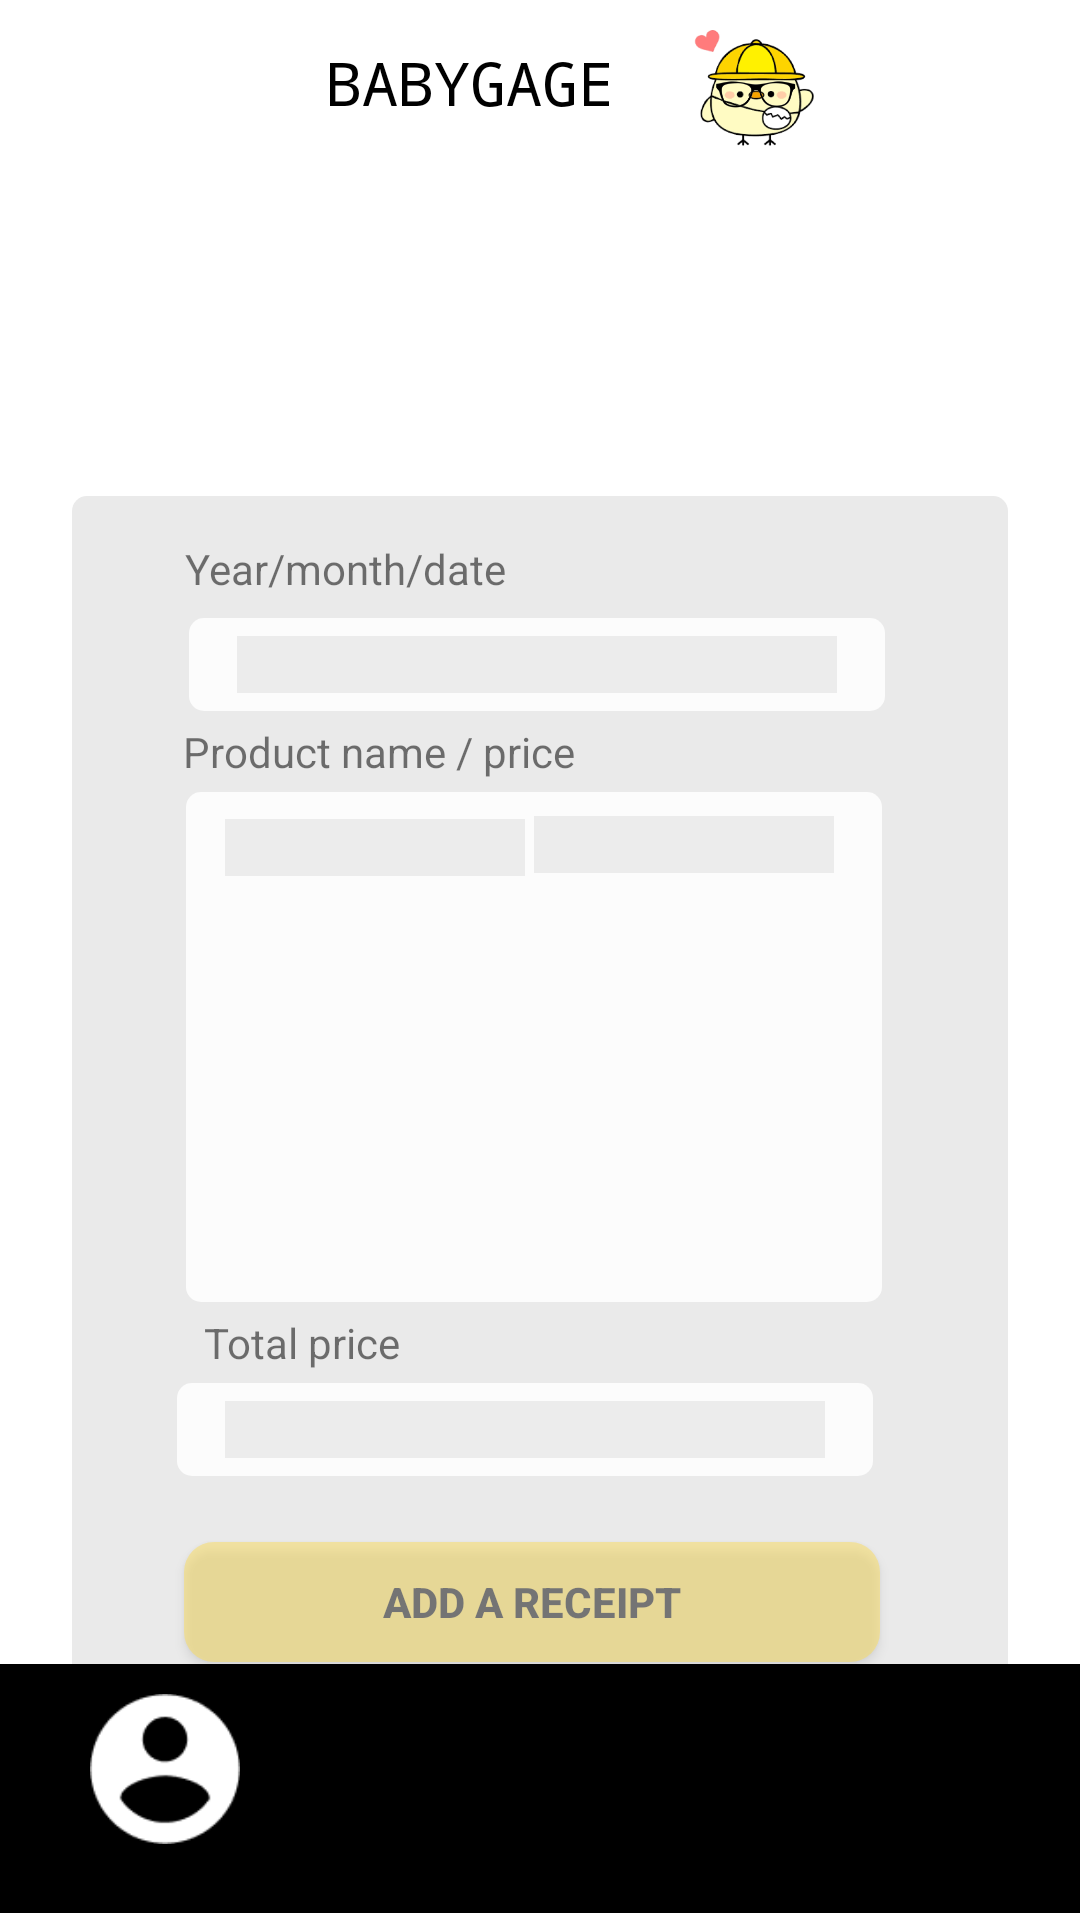

Android layout source for this screen:
<!-- AndroidManifest.xml: application theme Theme.BABYGAGE_OCR -->
<!-- res/layout/activity_receiptconfirm.xml -->
<?xml version="1.0" encoding="utf-8"?>
<androidx.constraintlayout.widget.ConstraintLayout xmlns:android="http://schemas.android.com/apk/res/android"
    xmlns:app="http://schemas.android.com/apk/res-auto"
    xmlns:tools="http://schemas.android.com/tools"
    android:layout_width="match_parent"
    android:layout_height="match_parent"
    tools:context=".ReceiptconfirmActivity">

    

    

    <androidx.appcompat.widget.Toolbar
        android:id="@+id/toolbar"
        android:layout_width="match_parent"
        android:layout_height="?attr/actionBarSize"
        android:layout_marginBottom="240dp"
        android:background="@color/_bg__intro_ek2_color"
        android:gravity="top"
        app:layout_constraintBottom_toTopOf="@+id/iv_main"
        app:layout_constraintEnd_toEndOf="parent"
        app:layout_constraintHorizontal_bias="0.0"
        app:layout_constraintStart_toStartOf="parent"
        app:layout_constraintTop_toTopOf="parent">

        <LinearLayout
            android:layout_width="match_parent"
            android:layout_height="wrap_content"
            android:gravity="center"
            tools:layout_editor_absoluteX="16dp"
            tools:layout_editor_absoluteY="2dp">

            <TextView
                android:id="@+id/babygage_ek10"
                android:layout_width="127dp"
                android:layout_height="40dp"
                android:layout_gravity="center_horizontal|center"

                android:fontFamily="monospace"
                android:gravity="center"
                android:text="BABYGAGE"
                android:textColor="@color/babygage_color"
                android:textSize="20sp"
                app:layout_constraintBottom_toBottomOf="@+id/toolbar"
                app:layout_constraintStart_toStartOf="parent"
                app:layout_constraintTop_toTopOf="parent" />

            <ImageView
                android:id="@+id/imageView"
                android:layout_width="62dp"
                android:layout_height="53dp"
                app:layout_constraintBottom_toBottomOf="@+id/toolbar"
                app:layout_constraintEnd_toEndOf="parent"
                app:layout_constraintHorizontal_bias="0.0"
                app:layout_constraintStart_toEndOf="@+id/babygage_ek10"
                app:layout_constraintTop_toTopOf="parent"
                app:srcCompat="@drawable/logo" />
        </LinearLayout>
    </androidx.appcompat.widget.Toolbar>


    <View
        android:id="@+id/rectangle_32_ek1"
        android:layout_width="312dp"
        android:layout_height="404dp"
        android:background="@drawable/rectangle_32_ek1_shape"
        app:layout_constraintBottom_toBottomOf="parent"
        app:layout_constraintEnd_toEndOf="parent"
        app:layout_constraintStart_toStartOf="parent"
        app:layout_constraintTop_toTopOf="parent"
        app:layout_constraintVertical_bias="0.7" />








    <View
        android:id="@+id/rectangle_47"
        android:layout_width="232dp"
        android:layout_height="31dp"
        android:layout_marginBottom="22dp"
        android:background="@drawable/rectangle_47_shape"
        app:layout_constraintBottom_toTopOf="@+id/rectangle_42"
        app:layout_constraintEnd_toEndOf="@+id/rectangle_32_ek1"
        app:layout_constraintHorizontal_bias="0.437"
        app:layout_constraintStart_toStartOf="@+id/rectangle_32_ek1"
        app:layout_constraintTop_toTopOf="@+id/rectangle_32_ek1"
        app:layout_constraintVertical_bias="1.0" />

    <TextView
        android:id="@+id/totalTxt"
        android:layout_width="200dp"
        android:layout_height="wrap_content"
        android:background="@drawable/rectangle_44_shape"
        app:layout_constraintBottom_toBottomOf="@+id/rectangle_47"
        app:layout_constraintEnd_toEndOf="@+id/rectangle_47"
        app:layout_constraintStart_toStartOf="@+id/rectangle_47"
        app:layout_constraintTop_toTopOf="@+id/rectangle_47" />

    <View
        android:id="@+id/rectangle_3"
        android:layout_width="232dp"
        android:layout_height="170dp"
        android:layout_marginTop="15dp"
        android:background="@drawable/rectangle_47_shape"
        app:layout_constraintBottom_toTopOf="@+id/rectangle_47"
        app:layout_constraintEnd_toEndOf="@+id/rectangle_32_ek1"
        app:layout_constraintHorizontal_bias="0.475"
        app:layout_constraintStart_toStartOf="@+id/rectangle_32_ek1"
        app:layout_constraintTop_toBottomOf="@+id/rectangle_4"
        app:layout_constraintVertical_bias="0.307" />


    <TextView
        android:id="@+id/productTxt"
        android:layout_width="100dp"
        android:layout_height="wrap_content"
        android:background="@drawable/rectangle_44_shape"
        app:layout_constraintBottom_toBottomOf="@+id/rectangle_3"
        app:layout_constraintEnd_toEndOf="@+id/rectangle_3"
        app:layout_constraintHorizontal_bias="0.098"
        app:layout_constraintStart_toStartOf="@+id/rectangle_3"
        app:layout_constraintTop_toTopOf="@+id/rectangle_3"
        app:layout_constraintVertical_bias="0.059" />

    <TextView
        android:id="@+id/priceTxt"
        android:layout_width="100dp"
        android:layout_height="wrap_content"
        android:layout_marginStart="2dp"
        android:background="@drawable/rectangle_44_shape"
        app:layout_constraintBottom_toBottomOf="@+id/rectangle_3"
        app:layout_constraintEnd_toEndOf="@+id/rectangle_3"
        app:layout_constraintHorizontal_bias="0.878"
        app:layout_constraintStart_toEndOf="@+id/productTxt"
        app:layout_constraintStart_toStartOf="@+id/rectangle_3"
        app:layout_constraintTop_toTopOf="@+id/rectangle_3"
        app:layout_constraintVertical_bias="0.052" />

    <View
        android:id="@+id/rectangle_4"
        android:layout_width="232dp"
        android:layout_height="31dp"
        android:background="@drawable/rectangle_47_shape"
        app:layout_constraintBottom_toTopOf="@+id/rectangle_47"
        app:layout_constraintEnd_toEndOf="@+id/rectangle_32_ek1"
        app:layout_constraintHorizontal_bias="0.487"
        app:layout_constraintStart_toStartOf="@+id/rectangle_32_ek1"
        app:layout_constraintTop_toTopOf="@+id/rectangle_32_ek1"
        app:layout_constraintVertical_bias="0.154" />

    <TextView
        android:id="@+id/dateTxt"
        android:layout_width="200dp"
        android:layout_height="wrap_content"
        android:background="@drawable/rectangle_44_shape"
        app:layout_constraintBottom_toBottomOf="@+id/rectangle_4"
        app:layout_constraintEnd_toEndOf="@+id/rectangle_4"
        app:layout_constraintStart_toStartOf="@+id/rectangle_4"
        app:layout_constraintTop_toTopOf="@+id/rectangle_4" />

    <Button
        android:id="@+id/rectangle_42"
        android:layout_width="232dp"
        android:layout_height="40dp"
        android:alpha="0.44999998807907"
        android:background="@drawable/rectangle_42_shape"
        android:text="Add a receipt"
        android:textColor="@color/black"
        android:textStyle="bold"
        app:backgroundTint="@color/_rectangle_59_color"
        app:layout_constraintBottom_toBottomOf="@+id/rectangle_32_ek1"
        app:layout_constraintEnd_toEndOf="@+id/rectangle_32_ek1"
        app:layout_constraintHorizontal_bias="0.468"
        app:layout_constraintStart_toStartOf="@+id/rectangle_32_ek1"
        app:layout_constraintTop_toTopOf="@+id/rectangle_32_ek1"
        app:layout_constraintVertical_bias="0.958" />

    <TextView
        android:id="@+id/textView2"
        android:layout_width="wrap_content"
        android:layout_height="wrap_content"
        android:text="Year/month/date"
        android:textAlignment="viewStart"
        app:layout_constraintBottom_toTopOf="@+id/rectangle_4"
        app:layout_constraintEnd_toEndOf="@+id/rectangle_32_ek1"
        app:layout_constraintHorizontal_bias="0.184"
        app:layout_constraintStart_toStartOf="@+id/rectangle_32_ek1"
        app:layout_constraintTop_toTopOf="@+id/rectangle_32_ek1"
        app:layout_constraintVertical_bias="0.681" />

    <TextView
        android:id="@+id/textView3"
        android:layout_width="wrap_content"
        android:layout_height="wrap_content"
        android:text="Product name / price"
        android:textAlignment="viewStart"
        app:layout_constraintBottom_toTopOf="@+id/rectangle_3"
        app:layout_constraintEnd_toEndOf="@+id/rectangle_32_ek1"
        app:layout_constraintHorizontal_bias="0.204"
        app:layout_constraintStart_toStartOf="@+id/rectangle_32_ek1"
        app:layout_constraintTop_toBottomOf="@+id/rectangle_4" />

    <TextView
        android:id="@+id/textView4"
        android:layout_width="wrap_content"
        android:layout_height="wrap_content"
        android:text="Total price"
        android:textAlignment="viewStart"
        app:layout_constraintBottom_toTopOf="@+id/rectangle_47"
        app:layout_constraintEnd_toEndOf="@+id/rectangle_32_ek1"
        app:layout_constraintHorizontal_bias="0.179"
        app:layout_constraintStart_toStartOf="@+id/rectangle_32_ek1"
        app:layout_constraintTop_toBottomOf="@+id/rectangle_3" />

    

    <LinearLayout
        android:id="@+id/bottombar"
        android:layout_width="match_parent"
        android:layout_height="83dp"
        android:background="@drawable/rectangle_1_ek1_shape"
        android:orientation="horizontal"
        android:paddingTop="10dp"
        app:layout_constraintBottom_toBottomOf="parent"
        app:layout_constraintEnd_toEndOf="parent"
        app:layout_constraintHorizontal_bias="0.0"
        app:layout_constraintStart_toStartOf="parent"
        app:layout_constraintTop_toTopOf="parent"
        app:layout_constraintVertical_bias="0.996">

        <Button
            android:id="@+id/mypageBtn"
            android:layout_width="50dp"
            android:layout_height="50dp"
            android:layout_marginStart="30dp"
            android:background="@drawable/vector_ek28"
            app:backgroundTint="#FFFFFF"
            tools:ignore="SpeakableTextPresentCheck" />

        <Button
            android:id="@+id/householdBtn"
            android:layout_width="50dp"
            android:layout_height="50dp"
            android:layout_marginStart="55dp"
            android:layout_marginEnd="100dp"
            android:background="@drawable/_vector_ek58"
            android:contentDescription="vector_ek5"
            app:backgroundTint="#FFFFFF"
            app:layout_constraintBottom_toTopOf="@+id/household_ledger_ek2"
            app:layout_constraintEnd_toStartOf="@+id/financial_btn"
            app:layout_constraintHorizontal_bias="0.493"
            app:layout_constraintStart_toStartOf="parent"
            app:layout_constraintTop_toTopOf="@+id/rectangle_1_ek1"
            app:layout_constraintVertical_bias="0.0" />

        <Button
            android:id="@+id/financialBtn"
            android:layout_width="50dp"
            android:layout_height="50dp"
            android:layout_marginLeft="-5dp"
            android:background="@drawable/vector_ek34"
            app:backgroundTint="#FFFFFF"
            tools:ignore="SpeakableTextPresentCheck" />

        <Button
            android:id="@+id/settingsBtn"
            android:layout_width="50dp"
            android:layout_height="50dp"
            android:layout_marginStart="55dp"
            android:background="@drawable/vector_ek35"
            app:backgroundTint="#FFFFFF"
            app:layout_constraintEnd_toEndOf="@+id/rectangle_1_ek1"
            app:layout_constraintHorizontal_bias="0.907"
            app:layout_constraintStart_toStartOf="parent"
            app:layout_constraintTop_toTopOf="parent"
            tools:ignore="SpeakableTextPresentCheck" />
    </LinearLayout>


</androidx.constraintlayout.widget.ConstraintLayout>
<!-- resources referenced by this layout -->
<resources>
  <color name="_bg__intro_ek2_color">#FFFFFF</color>
  <color name="_rectangle_59_color">#FFDD4D</color>
  <color name="babygage_color">#000000</color>
  <color name="black">#FF000000</color>
  <!-- drawable logo: png bitmap (drawable, 43263 bytes) -->
  <!-- drawable rectangle_1_ek1_shape (drawable-nodpi) -->
  <?xml version="1.0" encoding="utf-8"?>
  <shape xmlns:android="http://schemas.android.com/apk/res/android"
  	android:shape="rectangle" >
  	<solid android:color="@color/babygage_color" />
  </shape>
  <!-- drawable rectangle_32_ek1_shape (drawable-nodpi) -->
  <?xml version="1.0" encoding="utf-8"?>
  <shape xmlns:android="http://schemas.android.com/apk/res/android"
  	android:shape="rectangle" >
  	<corners android:radius="5dp" />
  	<solid android:color="@color/rectangle_32_ek1_color" />
  </shape>
  <!-- drawable rectangle_42_shape (drawable-nodpi) -->
  <?xml version="1.0" encoding="utf-8"?>
  <shape xmlns:android="http://schemas.android.com/apk/res/android"
  	android:shape="rectangle" >
  	<corners android:radius="10dp" />
  	<solid android:color="@color/rectangle_5_color" />
  </shape>
  <!-- drawable rectangle_44_shape (drawable-nodpi) -->
  <?xml version="1.0" encoding="utf-8"?>
  <shape xmlns:android="http://schemas.android.com/apk/res/android"
  	android:shape="rectangle" >
  	<solid android:color="@color/_rectangle_50_color" />
  </shape>
  <!-- drawable rectangle_47_shape (drawable-nodpi) -->
  <?xml version="1.0" encoding="utf-8"?>
  <shape xmlns:android="http://schemas.android.com/apk/res/android"
  	android:shape="rectangle" >
  	<corners android:radius="5dp" />
  	<solid android:color="@color/rectangle_34_color" />
  </shape>
  <!-- drawable vector_ek28: png bitmap (drawable, 1315 bytes) -->
  <!-- drawable vector_ek35: png bitmap (drawable, 913 bytes) -->
  <style name="Theme.BABYGAGE_OCR" parent="Theme.MaterialComponents.DayNight.NoActionBar">
          
          <item name="colorPrimary">@color/purple_500</item>
          <item name="colorPrimaryVariant">@color/purple_700</item>
          <item name="colorOnPrimary">@color/white</item>
          
          <item name="colorSecondary">@color/teal_200</item>
          <item name="colorSecondaryVariant">@color/teal_700</item>
          <item name="colorOnSecondary">@color/black</item>
          
          <item name="android:statusBarColor" tools:targetApi="l">@color/_rectangle_23_color</item>
          
      </style>
  <color name="rectangle_32_ek1_color">#EAEAEA</color>
  <color name="rectangle_5_color">#FECE00</color>
  <color name="_rectangle_50_color">#ECECEC</color>
  <color name="rectangle_34_color">#FCFCFC</color>
  <color name="purple_500">#FF6200EE</color>
  <color name="purple_700">#FF3700B3</color>
  <color name="white">#FFFFFFFF</color>
  <color name="teal_200">#FF03DAC5</color>
  <color name="teal_700">#FF018786</color>
  <color name="_rectangle_23_color">#FFE575</color>
</resources>
